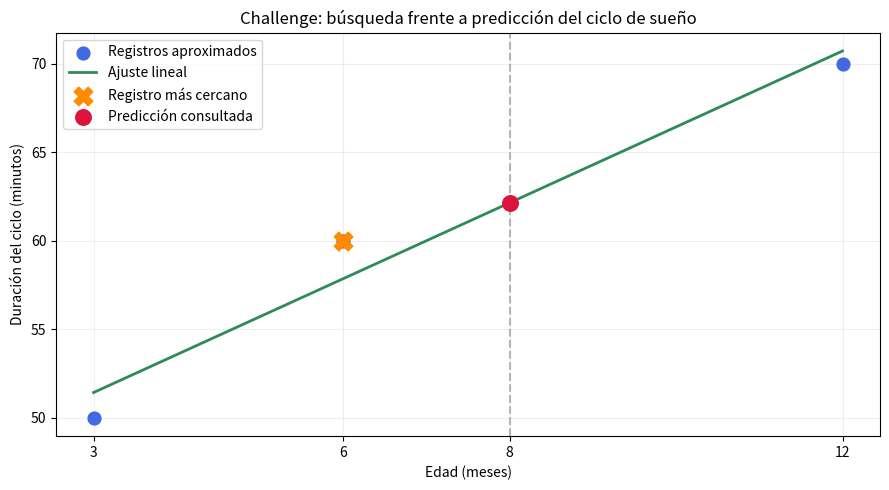

Generate this figure with matplotlib:
import numpy as np
import matplotlib.pyplot as plt

edades = np.array([3, 6, 12], dtype=float)
ciclos = np.array([50, 60, 70], dtype=float)

print("DATOS DEL CASO")
for edad, ciclo in zip(edades, ciclos):
    print(f"{edad:g} meses -> {ciclo:g} minutos")

print("ANÁLISIS DE LOS REGISTROS")
for i in range(1, len(edades)):
    diferencia_ciclo = ciclos[i] - ciclos[i-1]
    diferencia_edad = edades[i] - edades[i-1]
    tasa = diferencia_ciclo / diferencia_edad
    print(f"De {edades[i-1]:g} a {edades[i]:g} meses: +{diferencia_ciclo:g} min "
          f"({tasa:.2f} min/mes)")
print("Conclusión: en los tres registros del ejemplo, la duración aumenta con la edad.")

def buscar_registro_cercano(edad_consulta):
    indice = int(np.argmin(np.abs(edades - edad_consulta)))
    return edades[indice], ciclos[indice]

pendiente, intercepto = np.polyfit(edades, ciclos, 1)

def predecir_ciclo(edad_consulta):
    return pendiente * edad_consulta + intercepto

print(f"Modelo lineal: duración = {pendiente:.4f} × edad + {intercepto:.4f}")

# CAMBIA ESTE VALOR PARA TU DEMOSTRACIÓN
edad_consulta = 8  # meses, entre 3 y 12

if not (3 <= edad_consulta <= 12):
    raise ValueError("La edad debe estar entre 3 y 12 meses para este challenge.")

edad_cercana, ciclo_cercano = buscar_registro_cercano(edad_consulta)
ciclo_estimado = predecir_ciclo(edad_consulta)

print(f"Edad consultada: {edad_consulta:g} meses")
print(f"Búsqueda: registro de {edad_cercana:g} meses -> {ciclo_cercano:g} min")
print(f"Predicción lineal: {ciclo_estimado:.2f} min")
print(f"Diferencia entre enfoques: {abs(ciclo_cercano-ciclo_estimado):.2f} min")

x = np.linspace(edades.min(), edades.max(), 200)
plt.figure(figsize=(9, 5))
plt.scatter(edades, ciclos, s=85, color="royalblue", label="Registros aproximados", zorder=4)
plt.plot(x, predecir_ciclo(x), color="seagreen", linewidth=2,
         label="Ajuste lineal")
plt.scatter([edad_cercana], [ciclo_cercano], color="darkorange", s=180,
            marker="X", label="Registro más cercano", zorder=5)
plt.scatter([edad_consulta], [ciclo_estimado], color="crimson", s=125,
            label="Predicción consultada", zorder=6)
plt.axvline(edad_consulta, linestyle="--", color="gray", alpha=0.55)
plt.title("Challenge: búsqueda frente a predicción del ciclo de sueño")
plt.xlabel("Edad (meses)")
plt.ylabel("Duración del ciclo (minutos)")
plt.xticks(sorted(set([3, 6, 12, edad_consulta])))
plt.grid(alpha=0.2)
plt.legend()
plt.tight_layout()
plt.show()

assert buscar_registro_cercano(3) == (3.0, 50.0)
assert buscar_registro_cercano(12) == (12.0, 70.0)
assert np.isfinite(predecir_ciclo(8))
assert edades.min() <= edad_consulta <= edades.max()
print("Pruebas básicas superadas.")
